6-way image classification set "Dataset Kelapa Sawit" from GitHub (AnantawidyaPrayoga/Oil-Palm); label vocabulary: empty bunch, overripe, ripe, rotten, underripe, unripe.

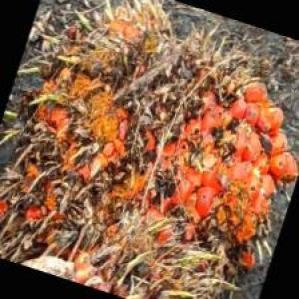
Label: ripe

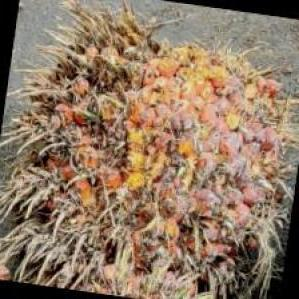
Label: overripe

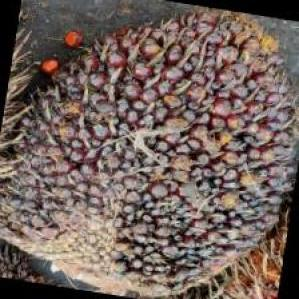
Label: unripe

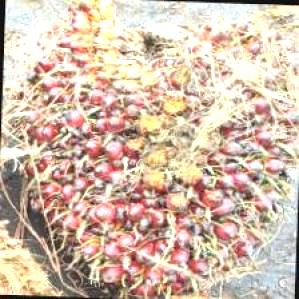
Label: underripe

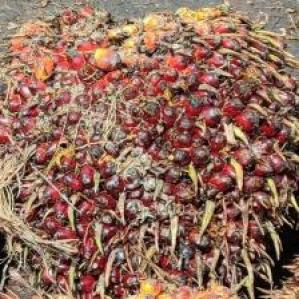
Label: underripe

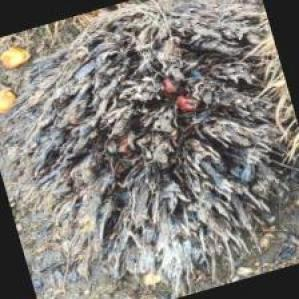
Label: empty bunch
